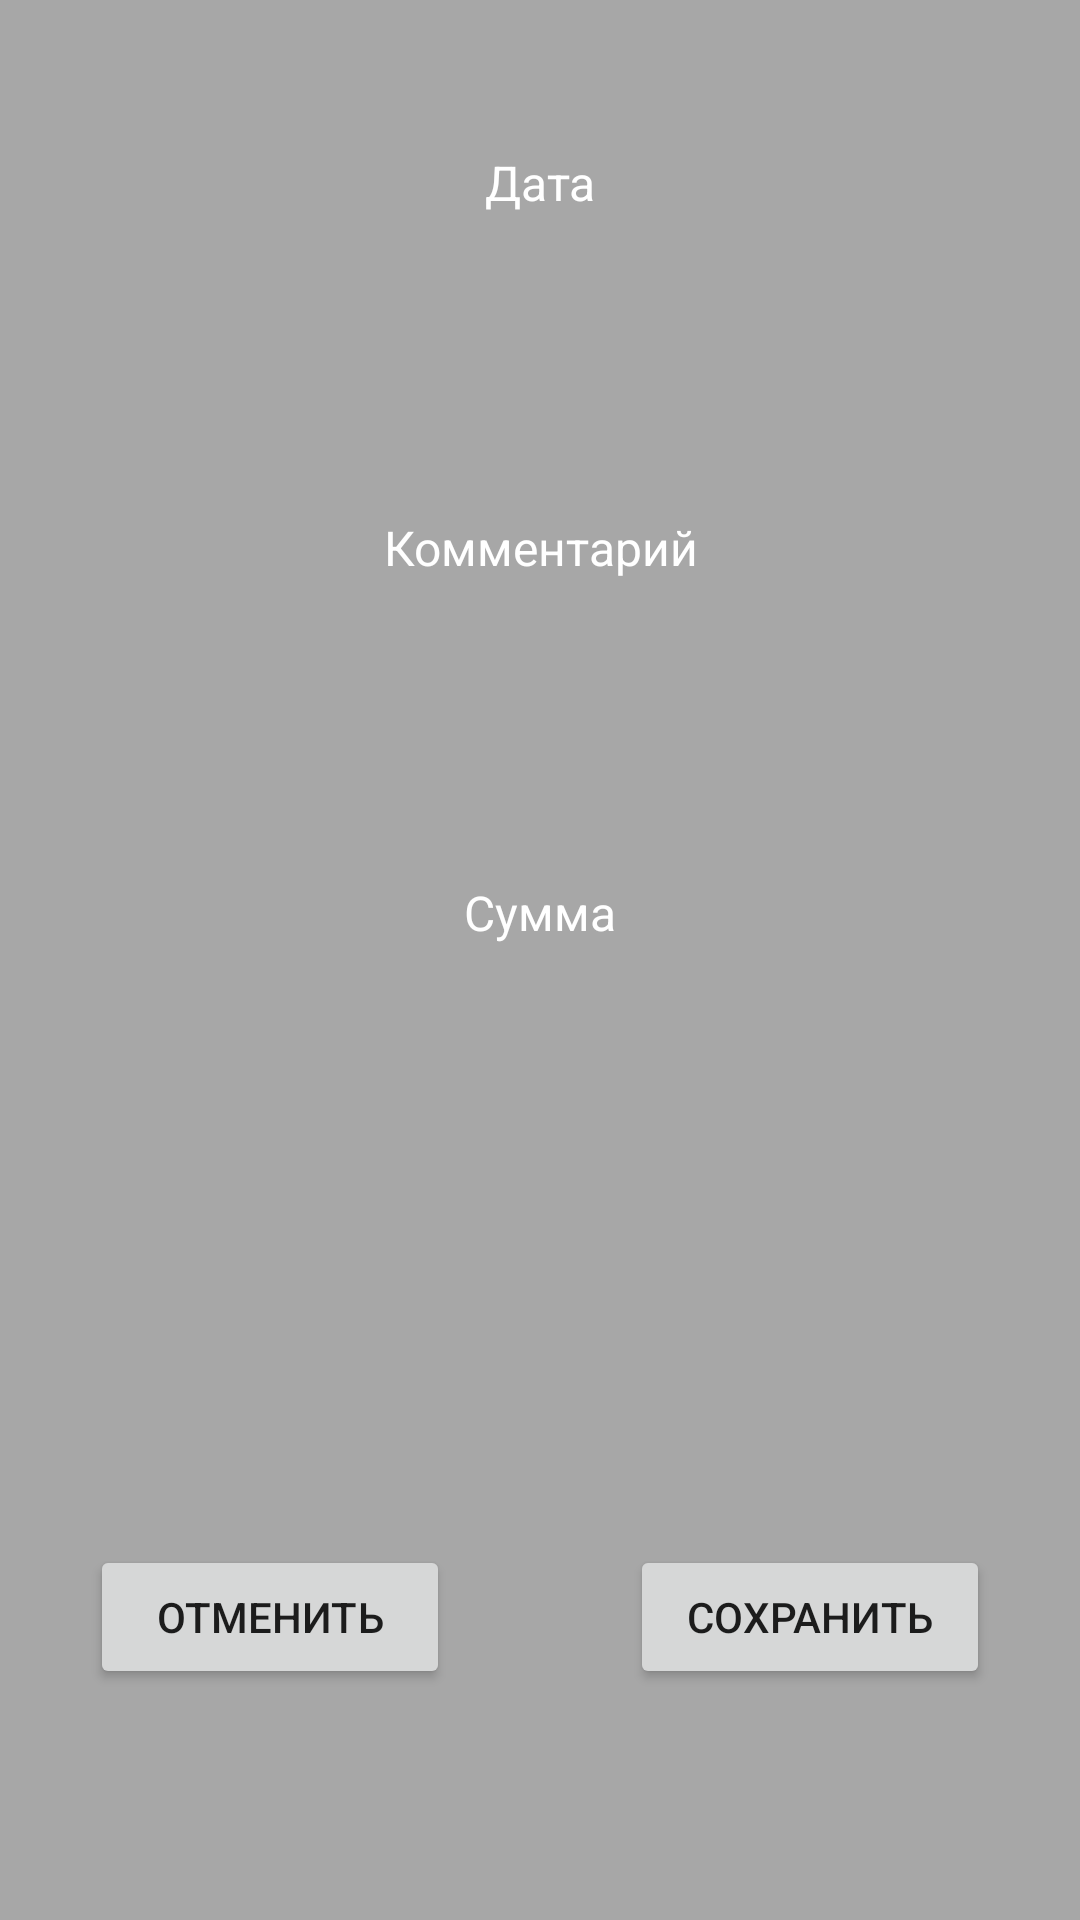

Produce the Android XML layout that renders to this screen, including the resource entries it uses.
<!-- AndroidManifest.xml: application theme AppTheme -->
<!-- res/layout/activity_parts.xml -->
<?xml version="1.0" encoding="utf-8"?>
<LinearLayout xmlns:android="http://schemas.android.com/apk/res/android"
    xmlns:app="http://schemas.android.com/apk/res-auto"
    xmlns:tools="http://schemas.android.com/tools"
    android:layout_width="match_parent"
    android:layout_height="match_parent"
    android:background="@drawable/repair_page"
    android:orientation="vertical"
    tools:context=".Repair">

    <LinearLayout
        android:layout_width="match_parent"
        android:layout_height="match_parent"
        android:background="#55000000"
        android:orientation="vertical">

        <LinearLayout
            android:layout_width="250dp"
            android:layout_height="wrap_content"
            android:layout_gravity="center_horizontal"
            android:layout_marginTop="50dp"
            android:orientation="vertical">

            <TextView
                android:layout_width="match_parent"
                android:layout_height="wrap_content"
                android:layout_gravity="center_horizontal"
                android:layout_marginBottom="10dp"
                android:gravity="center_horizontal"
                android:text="Дата"
                android:textColor="@android:color/background_light"
                android:textSize="16sp" />

            <EditText
                android:layout_width="match_parent"
                android:layout_height="40dp"
                android:layout_gravity="center_horizontal"
                android:background="@drawable/text_view_style"
                android:gravity="center_vertical|center_horizontal"
                android:textColor="@android:color/background_light"
                android:textSize="16sp" />

        </LinearLayout>

        <LinearLayout
            android:layout_width="250dp"
            android:layout_height="wrap_content"
            android:layout_gravity="center_horizontal"
            android:layout_marginTop="50dp"
            android:orientation="vertical">

            <TextView
                android:layout_width="match_parent"
                android:layout_height="wrap_content"
                android:layout_gravity="center_horizontal"
                android:layout_marginBottom="10dp"
                android:gravity="center_horizontal"
                android:text="Комментарий"
                android:textColor="@android:color/background_light"
                android:textSize="16sp" />

            <EditText
                android:layout_width="match_parent"
                android:layout_height="40dp"
                android:layout_gravity="center_horizontal"
                android:background="@drawable/text_view_style"
                android:gravity="center_vertical|center_horizontal"
                android:textColor="@android:color/background_light"
                android:textSize="16sp" />

        </LinearLayout>

        <LinearLayout
            android:layout_width="250dp"
            android:layout_height="wrap_content"
            android:layout_gravity="center_horizontal"
            android:layout_marginTop="50dp"
            android:orientation="vertical">

            <TextView
                android:layout_width="match_parent"
                android:layout_height="wrap_content"
                android:layout_gravity="center_horizontal"
                android:layout_marginBottom="10dp"
                android:gravity="center_horizontal"
                android:text="Сумма"
                android:textColor="@android:color/background_light"
                android:textSize="16sp" />

            <EditText
                android:layout_width="200dp"
                android:layout_height="40dp"
                android:layout_gravity="center_horizontal"
                android:background="@drawable/text_view_style"
                android:gravity="center_vertical|center_horizontal"
                android:textColor="@android:color/background_light"
                android:textSize="16sp" />

        </LinearLayout>

        <LinearLayout
            android:layout_width="wrap_content"
            android:layout_height="wrap_content"
            android:layout_gravity="center_horizontal"
            android:layout_marginTop="150dp"
            android:orientation="horizontal">

            <Button
                android:layout_width="120dp"
                android:onClick="cancel"
                android:layout_height="wrap_content"
                android:layout_marginRight="60dp"
                android:text="Отменить" />

            <Button
                android:layout_width="120dp"
                android:layout_height="wrap_content"
                android:text="Сохранить" />

        </LinearLayout>


    </LinearLayout>

</LinearLayout>
<!-- resources referenced by this layout -->
<resources>
  <style name="AppTheme" parent="Theme.AppCompat.Light.DarkActionBar">
          
          <item name="colorPrimary">@color/colorPrimary</item>
          <item name="colorPrimaryDark">@color/colorPrimaryDark</item>
          <item name="colorAccent">@color/colorAccent</item>
      </style>
  <color name="colorPrimary">#6200EE</color>
  <color name="colorPrimaryDark">#3700B3</color>
  <color name="colorAccent">#03DAC5</color>
</resources>
